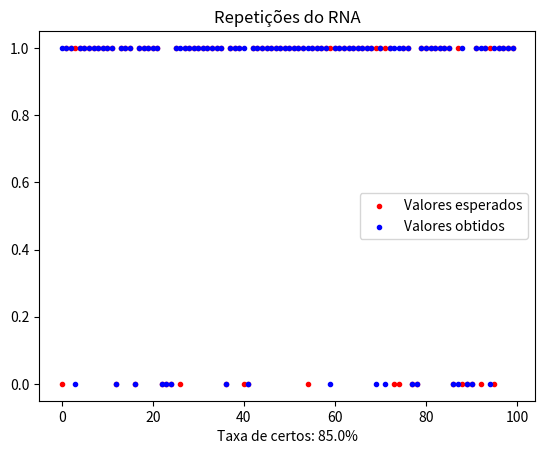

Python code for this plot:
#   Para a porta E' - (NAND)
import random
import numpy as np
import matplotlib.pyplot as plt


#   NAND
#   1 - entradas 0 e 0 - saída 1
#   2 - entradas 0 e 1 - saída 1
#   3 - entradas 1 e 0 - saída 1
#   4 - entradas 1 e 1 - saída 0


def rna(entrada1, entrada2):
    global y
    bias = -1
    w0 = round(random.uniform(-1.0, 1.0), 1)
    w1 = round(random.uniform(-1.0, 1.0), 1)
    w2 = round(random.uniform(-1.0, 1.0), 1)
    n_epochs = 100
    n = 0.01
    i = 0
    aux = []

    while i < n_epochs:
        net = ft([bias, entrada1, entrada2], [w0, w1, w2])
        aux.append(net)

        if net > 0:
            y = 1
        else:
            y = 0
#        print("época " + str(i + 1) + " = " + str(net) + " y = " + str(y))

        if ver(entrada1, entrada2, y) == 0:
            w0 = w0 + n * (vc(entrada1, entrada2) - y) * bias
            w1 = w1 + n * (vc(entrada1, entrada2) - y) * entrada1
            w1 = w1 + n * (vc(entrada1, entrada2) - y) * entrada2
#        if i > 2:
#            if aux[i] == aux[i - 2]:
#                i = n_epochs
        i += 1

#    print('y = ' + str(y))
    return y, vc(entrada1, entrada2)


#   Função retorna o valor do produto escalar entre as entradas e os pesos.
def ft(a, b):
    #   a = [bias, entrada1, entrada2]
    #   b = [w0, w1, w2]
    return np.dot(a, b)


#   Função retorna se o valor de entrada é verdadeiro ou não.
def ver(entrada1, entrada2, y_re):
    if entrada1 == 0 and entrada2 == 0:
        if y_re == 1:
            return 1
    if entrada1 == 0 and entrada2 == 1:
        if y_re == 1:
            return 1
    if entrada1 == 1 and entrada2 == 0:
        if y_re == 1:
            return 1
    if entrada1 == 1 and entrada2 == 1:
        if y_re == 0:
            return 1
    else:
        return 0


#   Função retorna o valor esperado para a porta lógica.
def vc(entrada1, entrada2):
    if entrada1 == 0 or entrada2 == 0:
        return 1
    else:
        return 0


y_obtido = []
y_esperado = []
n_y_cer = 0
n_y_err = 0
repeat = 100
for i in range(0, repeat):
    x1 = random.randint(0, 1)
    x2 = random.randint(0, 1)
    y_ob, y_es = rna(x1, x2)
    y_obtido.append(y_ob)
    y_esperado.append(y_es)
    if y_ob == y_es:
        n_y_cer += 1
    else:
        n_y_err += 1


space = np.arange(0, repeat, 1)

plt.scatter(space, y_esperado, label='Valores esperados', color='r', marker='.')
plt.scatter(space, y_obtido, label='Valores obtidos', color='b', marker='.')
plt.title('Repetições do RNA')
plt.xlabel("Taxa de certos: " + str((n_y_cer / repeat) * 100) + '%')
plt.legend()
plt.show()
